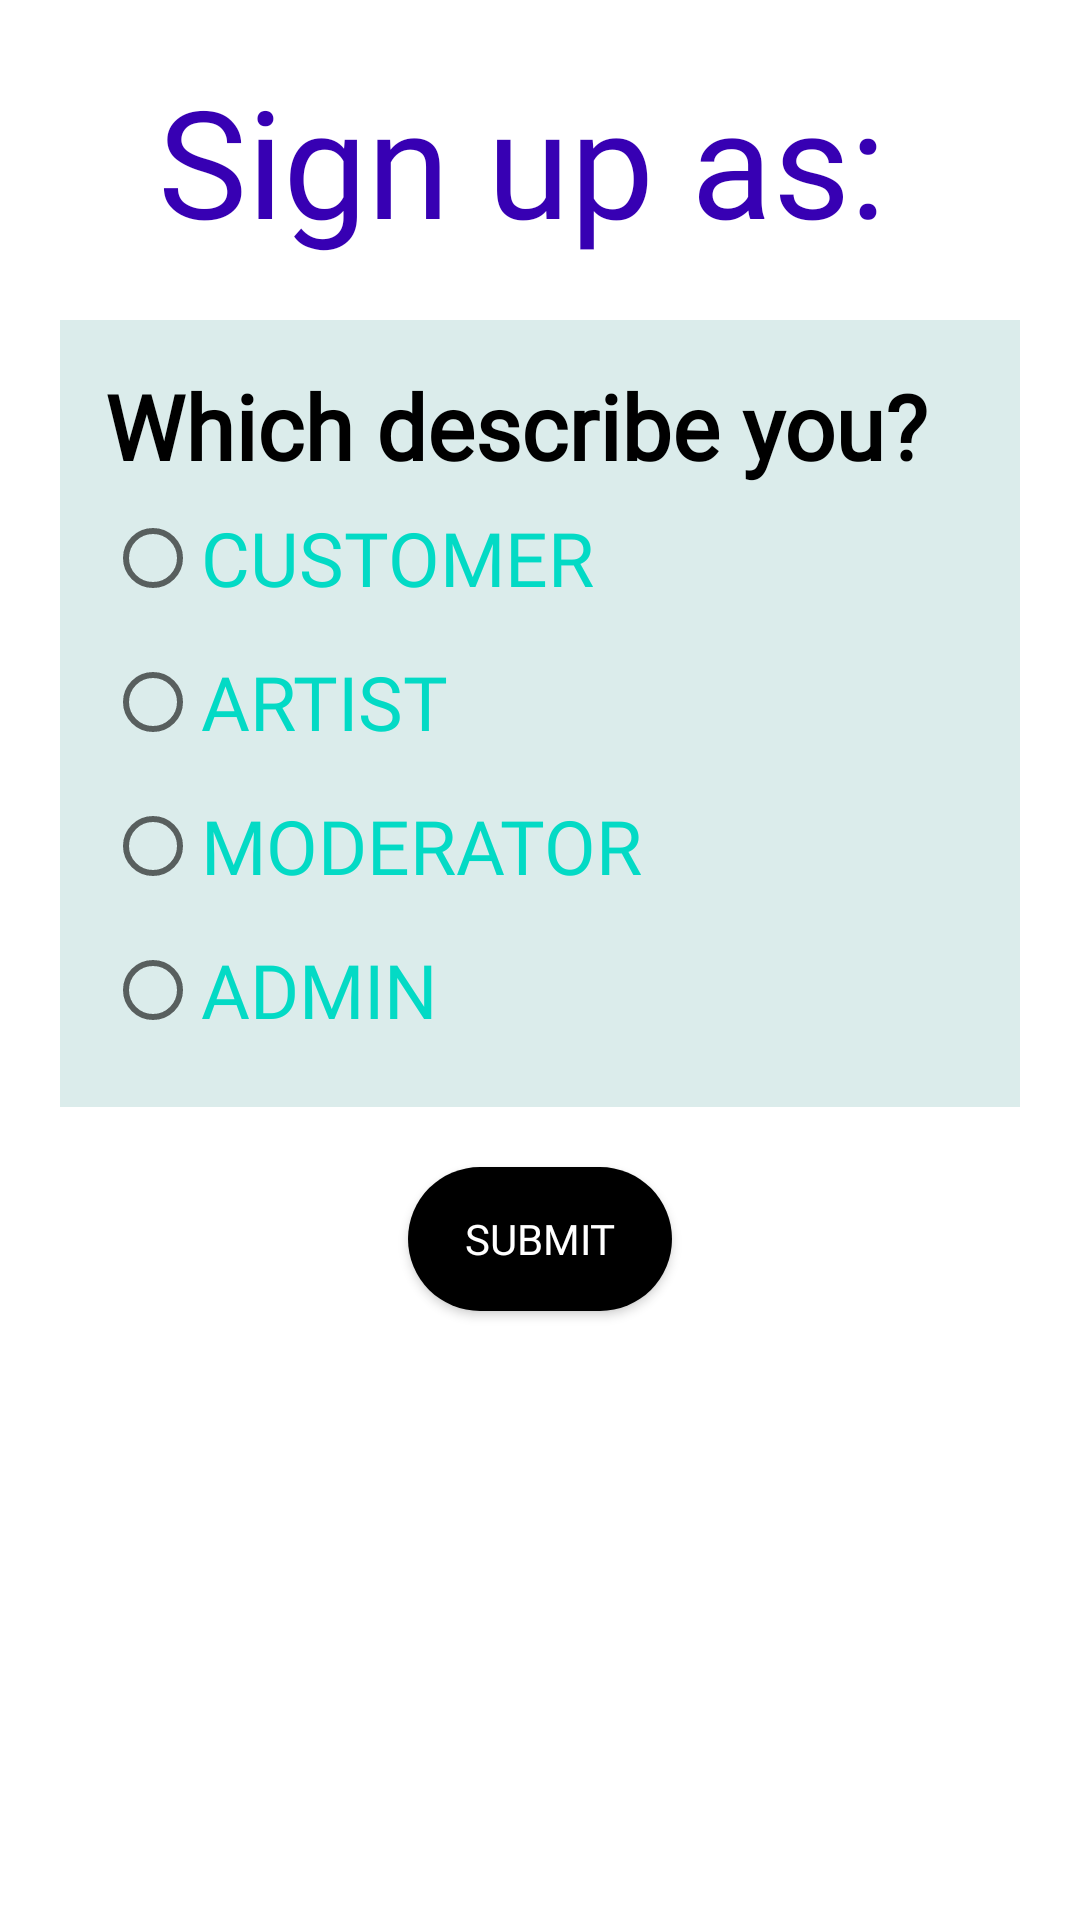

Reconstruct the res/layout file that produces this screen, plus the resources it refers to.
<!-- AndroidManifest.xml: application theme Theme.MostafaKhalifaCroshet -->
<!-- res/layout/fragment_user_type.xml -->
<?xml version="1.0" encoding="utf-8"?>
<FrameLayout xmlns:android="http://schemas.android.com/apk/res/android"
        xmlns:tools="http://schemas.android.com/tools"
        android:layout_width="match_parent"
        android:layout_height="match_parent"
        xmlns:app="http://schemas.android.com/apk/res-auto"
        tools:context=".ui.UserTypeFragment">
    <androidx.constraintlayout.widget.ConstraintLayout
            android:layout_width="match_parent"
            android:layout_height="match_parent">
        <TextView
                android:id="@+id/signUp_txt"
                android:layout_width="match_parent"
                android:layout_height="wrap_content"
                android:text="Sign up as: "
                android:textColor="@color/design_default_color_primary_variant"
                android:fontFamily="@font/poppins_bold"
                android:textAlignment="center"
                android:layout_margin="20dp"
                android:textSize="50sp"
                app:layout_constraintTop_toTopOf="parent"
                app:layout_constraintStart_toStartOf="parent"
                app:layout_constraintEnd_toEndOf="parent"/>

        <RadioGroup
                android:id="@+id/radio_group"
                android:layout_width="match_parent"
                android:layout_height="wrap_content"
                android:background="#dbeceb"
                android:padding="15dp"
                android:layout_margin="20dp"
                app:layout_constraintTop_toBottomOf="@+id/signUp_txt"
                app:layout_constraintStart_toStartOf="parent"
                app:layout_constraintEnd_toEndOf="parent">

            <TextView
                    android:id="@+id/title"
                    android:layout_width="match_parent"
                    android:layout_height="wrap_content"
                    android:text="Which describe you?"
                    android:textStyle="bold"
                    android:fontFamily="@font/poppins_medium"
                    android:textSize="30sp"
                    android:textColor="@color/black" />

            <RadioButton
                    android:id="@+id/customer"
                    android:layout_width="wrap_content"
                    android:layout_height="wrap_content"
                    android:text="CUSTOMER"
                    android:fontFamily="@font/poppins_medium"
                    android:textSize="25sp"
                    android:textColor="@color/teal_200"
                    />

            <RadioButton
                    android:id="@+id/artist"
                    android:layout_width="wrap_content"
                    android:layout_height="wrap_content"
                    android:text="ARTIST"
                    android:fontFamily="@font/poppins_medium"
                    android:textSize="25sp"
                    android:textColor="@color/teal_200"
                    />

            <RadioButton
                    android:id="@+id/moderator"
                    android:layout_width="wrap_content"
                    android:layout_height="wrap_content"
                    android:text="MODERATOR"
                    android:fontFamily="@font/poppins_medium"
                    android:textSize="25sp"
                    android:textColor="@color/teal_200" />

            <RadioButton
                    android:id="@+id/admin"
                    android:layout_width="wrap_content"
                    android:layout_height="wrap_content"
                    android:text="ADMIN"
                    android:fontFamily="@font/poppins_medium"
                    android:textSize="25sp"
                    android:textColor="@color/teal_200" />
        </RadioGroup>

        <Button
                android:id="@+id/submit_button"
                android:layout_width="wrap_content"
                android:layout_height="wrap_content"
                android:text="Submit"
                android:textColor="@color/white"
                android:fontFamily="@font/poppins_bold"
                android:layout_margin="20dp"
                android:background="@drawable/round_bg3"
                android:backgroundTint="@color/black"
                android:elevation="50dp"
                app:layout_constraintStart_toStartOf="parent"
                app:layout_constraintEnd_toEndOf="parent"
                app:layout_constraintTop_toBottomOf="@+id/radio_group"/>

    </androidx.constraintlayout.widget.ConstraintLayout>

</FrameLayout>
<!-- resources referenced by this layout -->
<resources>
  <color name="black">#FF000000</color>
  <color name="teal_200">#FF03DAC5</color>
  <color name="white">#FFFFFFFF</color>
  <!-- drawable round_bg3 (drawable-v24) -->
  <?xml version="1.0" encoding="utf-8"?>
  <shape xmlns:android="http://schemas.android.com/apk/res/android">
  
      <solid android:color="@color/teal_200"/>
      <corners android:radius="60dp"/>
  
  </shape>
  <style name="Theme.MostafaKhalifaCroshet" parent="Theme.MaterialComponents.DayNight.DarkActionBar">
          
          <item name="colorPrimary">@color/blue_200</item>
          <item name="colorPrimaryVariant">@color/blue_500</item>
          <item name="colorOnPrimary">@color/white</item>
          
          <item name="colorSecondary">@color/teal_200</item>
          <item name="colorSecondaryVariant">@color/teal_700</item>
          <item name="colorOnSecondary">@color/black</item>
          
          <item name="android:statusBarColor">?attr/colorPrimaryVariant</item>
          
      </style>
  <color name="blue_200">#BDF9FF</color>
  <color name="blue_500">#93DFE6</color>
  <color name="teal_700">#FF018786</color>
</resources>
